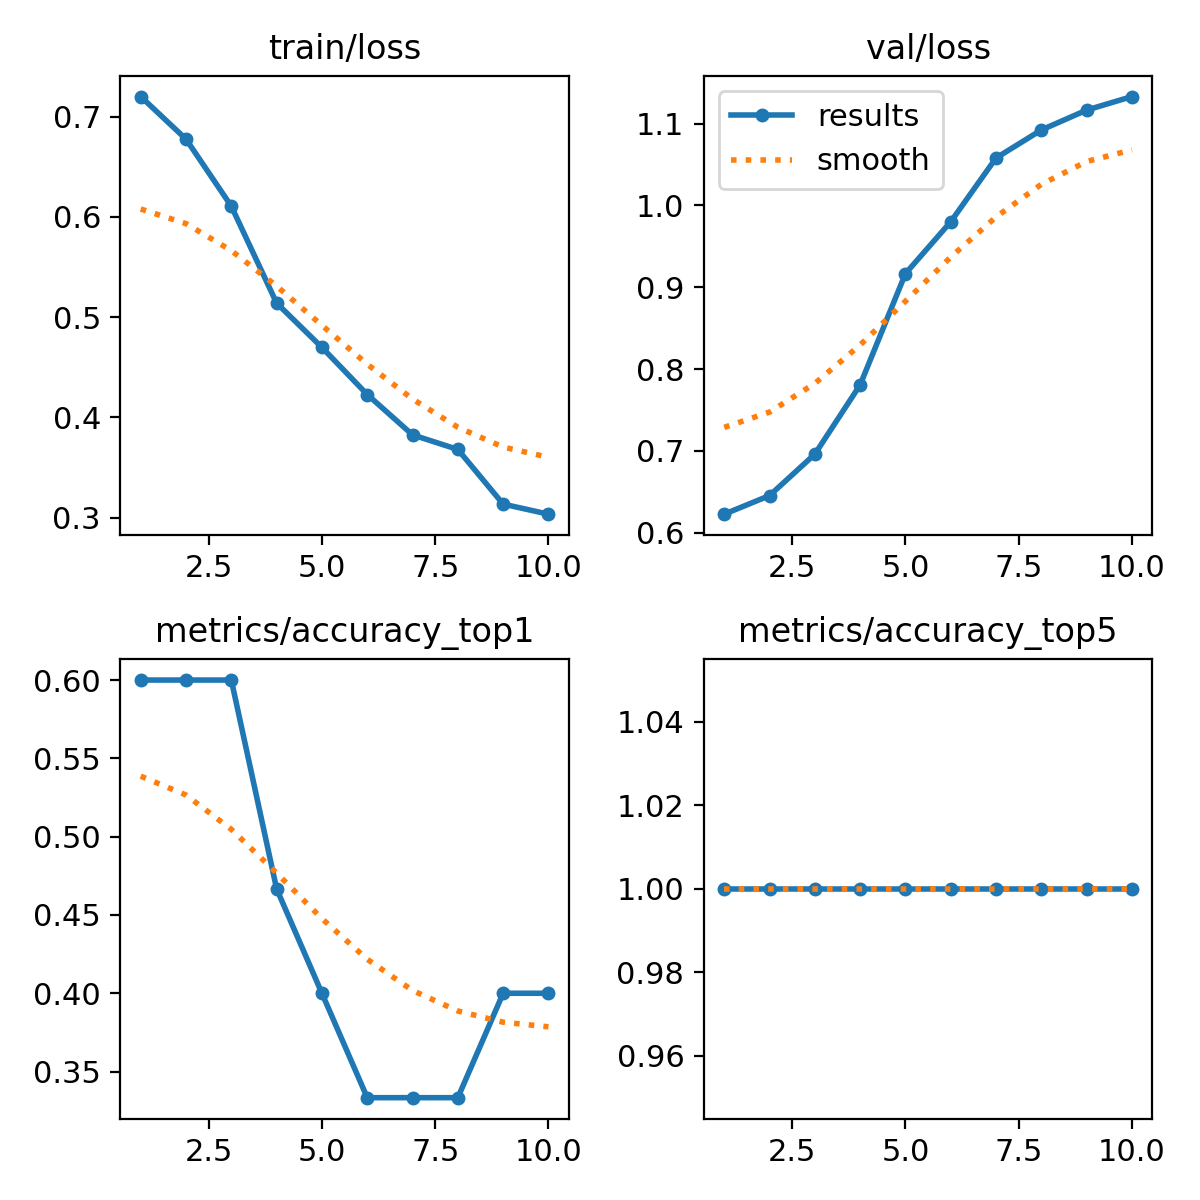

Source data for this figure (header and first rows):
epoch, time, train/loss, metrics/accuracy_top1, metrics/accuracy_top5, val/loss, lr/pg0, lr/pg1, lr/pg2
1, 9.244, 0.7199, 0.6, 1, 0.6228, 1.428e-05, 1.428e-05, 1.428e-05
2, 17.61, 0.6775, 0.6, 1, 0.6455, 3.21657e-05, 3.21657e-05, 3.21657e-05
3, 25.66, 0.6106, 0.6, 1, 0.6961, 4.58102e-05, 4.58102e-05, 4.58102e-05
4, 33.68, 0.514, 0.4667, 1, 0.7807, 5.52136e-05, 5.52136e-05, 5.52136e-05
5, 41.83, 0.4698, 0.4, 1, 0.9166, 6.03758e-05, 6.03758e-05, 6.03758e-05
6, 50, 0.4228, 0.3333, 1, 0.98, 6.12969e-05, 6.12969e-05, 6.12969e-05
7, 58.03, 0.3826, 0.3333, 1, 1.058, 5.79768e-05, 5.79768e-05, 5.79768e-05
8, 66.02, 0.368, 0.3333, 1, 1.092, 5.04155e-05, 5.04155e-05, 5.04155e-05
9, 74.22, 0.3136, 0.4, 1, 1.116, 3.86131e-05, 3.86131e-05, 3.86131e-05
10, 82.11, 0.3035, 0.4, 1, 1.133, 2.25695e-05, 2.25695e-05, 2.25695e-05
